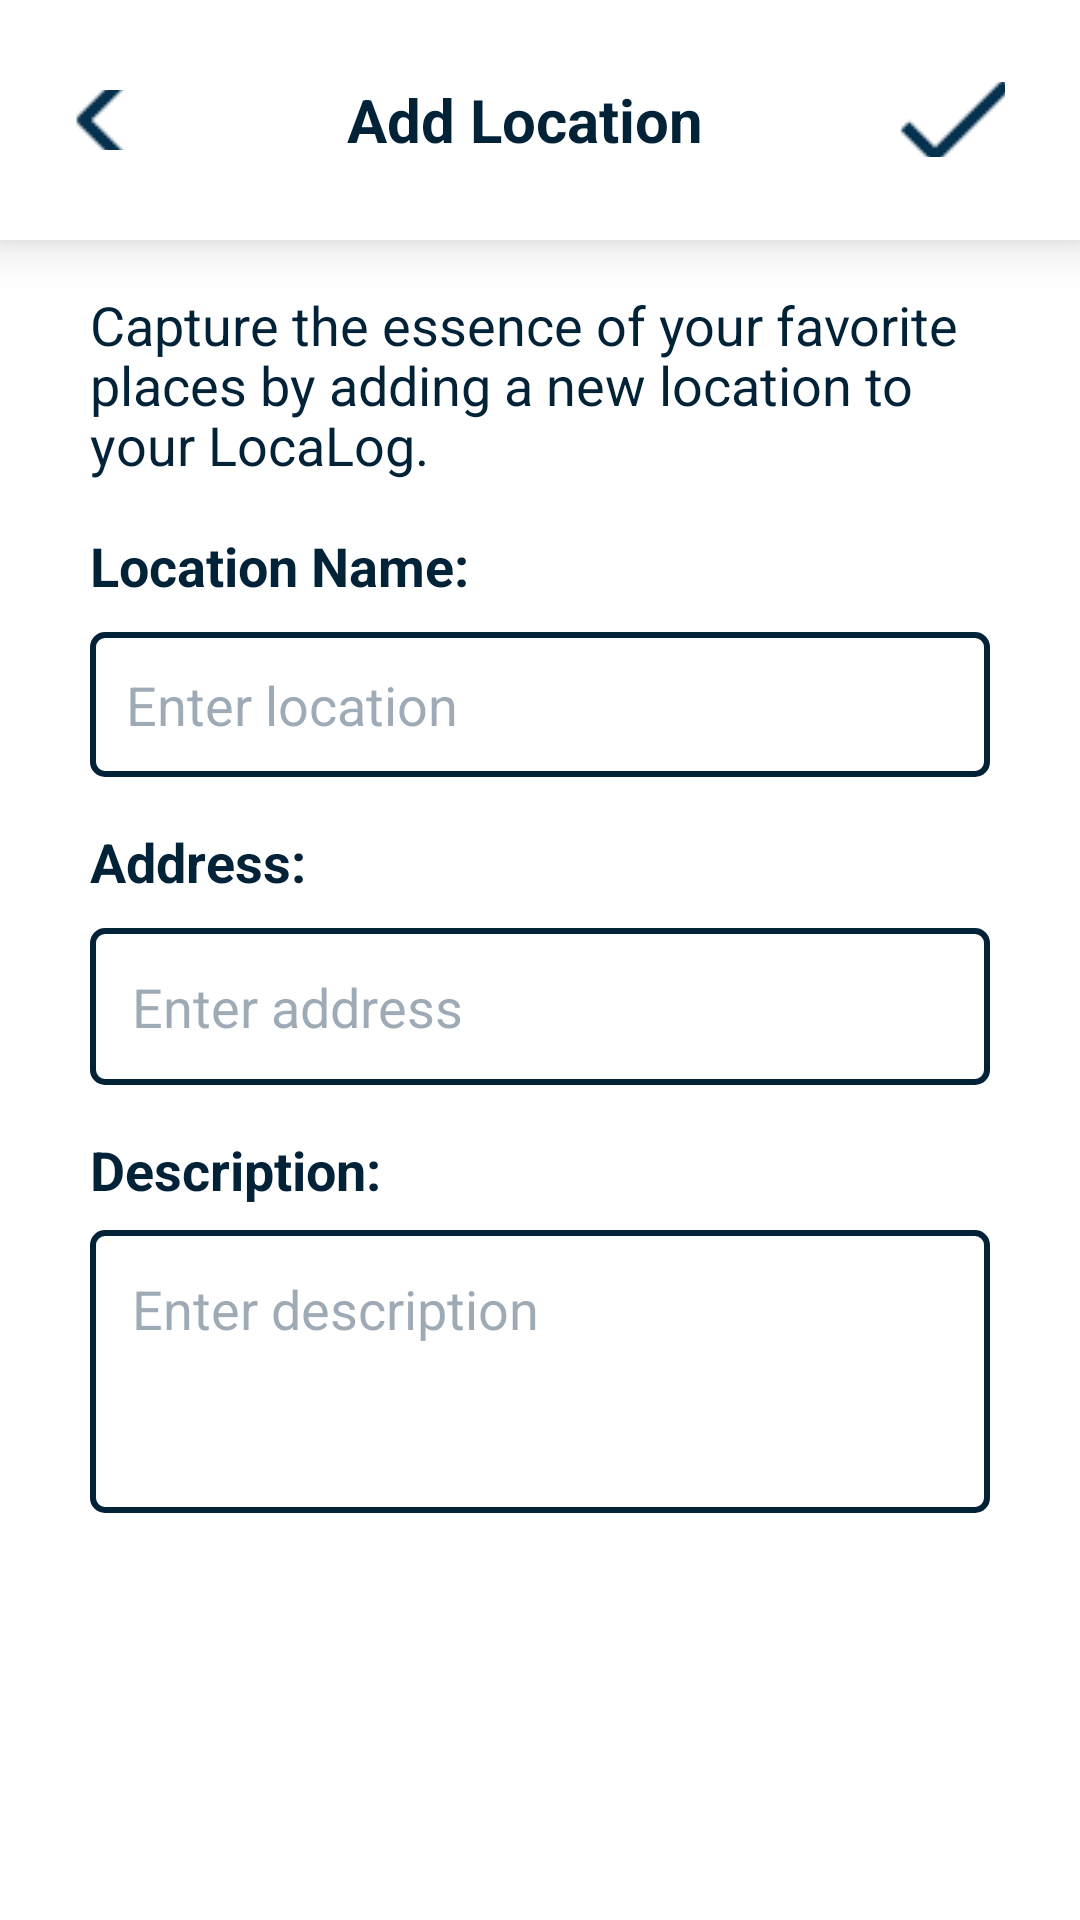

Here is an Android app screen rendered from its layout file. Give the layout XML and the strings, colors and styles it references.
<!-- AndroidManifest.xml: application theme Theme.LocationDiary -->
<!-- res/layout/activity_add_location.xml -->
<?xml version="1.0" encoding="utf-8"?>
<RelativeLayout xmlns:android="http://schemas.android.com/apk/res/android"
    xmlns:app="http://schemas.android.com/apk/res-auto"
    xmlns:tools="http://schemas.android.com/tools"
    android:layout_width="match_parent"
    android:layout_height="match_parent"
    tools:context=".AddLocationActivity">

    <LinearLayout
        android:id="@+id/linear_layout_top_layout"
        android:layout_width="match_parent"
        android:layout_height="80dp"
        android:background="@color/white"
        android:elevation="10dp"
        android:gravity="center"
        android:orientation="horizontal">

        <ImageButton
            android:id="@+id/back_button"
            android:layout_width="25dp"
            android:layout_height="20dp"
            android:layout_marginStart="25dp"
            android:background="?android:attr/selectableItemBackground"
            android:padding="16dp"
            android:src="@drawable/baseline_back_24"
            tools:ignore="ContentDescription,SpeakableTextPresentCheck,TouchTargetSizeCheck" />

        <TextView
            android:id="@+id/add_location_title_text"
            android:layout_width="0dp"
            android:layout_height="match_parent"
            android:layout_weight="1"
            android:gravity="center"
            android:text="@string/add_location"
            android:textColor="@color/deep_blue"
            android:textSize="20sp"
            android:textStyle="bold" />

        <ImageButton
            android:id="@+id/check_button"
            android:layout_width="35dp"
            android:layout_height="25dp"
            android:layout_marginEnd="25dp"
            android:background="?android:attr/selectableItemBackground"
            android:padding="16dp"
            android:src="@drawable/baseline_check_mark_24"
            tools:ignore="ContentDescription,SpeakableTextPresentCheck,TouchTargetSizeCheck" />
    </LinearLayout>

    <TextView
        android:id="@+id/add_location_sub_text"
        android:layout_width="wrap_content"
        android:layout_height="wrap_content"
        android:layout_below="@id/linear_layout_top_layout"
        android:layout_marginStart="30dp"
        android:layout_marginTop="16dp"
        android:layout_marginEnd="30dp"
        android:lineHeight="20sp"
        android:text="@string/capture_the_essence_of_your_favorite_places_by_adding_a_new_location_to_your_localog"
        android:textColor="@color/deep_blue"
        android:textSize="18sp"
        tools:ignore="UnusedAttribute" />


    <TextView
        android:id="@+id/add_location_name_text"
        android:layout_width="wrap_content"
        android:layout_height="wrap_content"
        android:layout_below="@id/add_location_sub_text"
        android:layout_marginStart="30dp"
        android:layout_marginTop="16dp"
        android:layout_marginEnd="30dp"
        android:text="@string/location_name"
        android:textColor="@color/deep_blue"
        android:textSize="18sp"
        android:textStyle="bold" />

    <EditText
        android:id="@+id/add_location_name_edit_text"
        android:layout_width="match_parent"
        android:layout_height="wrap_content"
        android:layout_below="@id/add_location_name_text"
        android:layout_marginStart="30dp"
        android:layout_marginTop="10dp"
        android:layout_marginEnd="30dp"
        android:background="@drawable/edit_text_modify"
        android:hint="@string/enter_location"
        android:inputType="text"
        android:padding="12dp"
        android:textColor="@color/deep_blue"
        android:textColorHint="@color/blue_opacity"
        tools:ignore="Autofill,VisualLintTextFieldSize" />

    <TextView
        android:id="@+id/location_address_text"
        android:layout_width="wrap_content"
        android:layout_height="wrap_content"
        android:layout_below="@id/add_location_name_edit_text"
        android:layout_marginStart="30dp"
        android:layout_marginTop="16dp"
        android:layout_marginEnd="30dp"
        android:text="@string/address"
        android:textColor="@color/deep_blue"
        android:textSize="18sp"
        android:textStyle="bold" />

    <EditText
        android:id="@+id/add_location_address_edit_text"
        android:layout_width="match_parent"
        android:layout_height="wrap_content"
        android:layout_below="@id/location_address_text"
        android:layout_marginStart="30dp"
        android:layout_marginTop="10dp"
        android:layout_marginEnd="30dp"
        android:background="@drawable/edit_text_modify"
        android:hint="@string/enter_address"
        android:inputType="text"
        android:padding="14dp"
        android:textColor="@color/deep_blue"
        android:textColorHint="@color/blue_opacity"
        tools:ignore="Autofill,VisualLintTextFieldSize" />

    <TextView
        android:id="@+id/add_location_description_text"
        android:layout_width="wrap_content"
        android:layout_height="wrap_content"
        android:layout_below="@id/add_location_address_edit_text"
        android:layout_marginStart="30dp"
        android:layout_marginTop="16dp"
        android:layout_marginEnd="30dp"
        android:text="@string/description"
        android:textColor="@color/deep_blue"
        android:textSize="18sp"
        android:textStyle="bold" />

    <EditText
        android:id="@+id/add_location_description_edit_text"
        android:layout_width="match_parent"
        android:layout_height="wrap_content"
        android:layout_below="@id/add_location_description_text"
        android:layout_marginStart="30dp"
        android:layout_marginTop="8dp"
        android:layout_marginEnd="30dp"
        android:background="@drawable/edit_text_modify"
        android:gravity="top"
        android:hint="@string/enter_description"
        android:inputType="textMultiLine"
        android:lines="5"
        android:minLines="3"
        android:padding="14dp"
        android:textColor="@color/deep_blue"
        android:textColorHint="@color/blue_opacity"
        tools:ignore="Autofill,VisualLintTextFieldSize" />

</RelativeLayout>
<!-- resources referenced by this layout -->
<resources>
  <color name="blue_opacity">#803E566C</color>
  <color name="deep_blue">#022238</color>
  <color name="white">#FFFFFFFF</color>
  <!-- drawable baseline_back_24: png bitmap (drawable-v24, 290 bytes) -->
  <!-- drawable baseline_check_mark_24: png bitmap (drawable-v24, 292 bytes) -->
  <!-- drawable edit_text_modify (drawable) -->
  <?xml version="1.0" encoding="utf-8"?>
  <shape xmlns:android="http://schemas.android.com/apk/res/android">
      <solid android:color="@android:color/white" />
      <corners android:radius="4dp" />
      <stroke
          android:width="2dp"
          android:color="@color/deep_blue" />
  </shape>
  <string name="add_location">Add Location</string>
  <string name="address">Address:</string>
  <string name="capture_the_essence_of_your_favorite_places_by_adding_a_new_location_to_your_localog">Capture the essence of your favorite places by adding a new location to your LocaLog.</string>
  <string name="description">Description:</string>
  <string name="enter_address">Enter address</string>
  <string name="enter_description">Enter description</string>
  <string name="enter_location">Enter location</string>
  <string name="location_name">Location Name:</string>
  <style name="Theme.LocationDiary" parent="Theme.MaterialComponents.DayNight.NoActionBar">
          
          <item name="colorPrimary">@color/purple_500</item>
          <item name="colorPrimaryVariant">@color/purple_700</item>
          <item name="colorOnPrimary">@color/white</item>
          
          <item name="colorSecondary">@color/teal_200</item>
          <item name="colorSecondaryVariant">@color/teal_700</item>
          <item name="colorOnSecondary">@color/black</item>
          
          <item name="android:statusBarColor">?attr/colorPrimaryVariant</item>
          
      </style>
  <color name="purple_500">#FF6200EE</color>
  <color name="purple_700">#FF3700B3</color>
  <color name="teal_200">#FF03DAC5</color>
  <color name="teal_700">#FF018786</color>
  <color name="black">#FF000000</color>
</resources>
